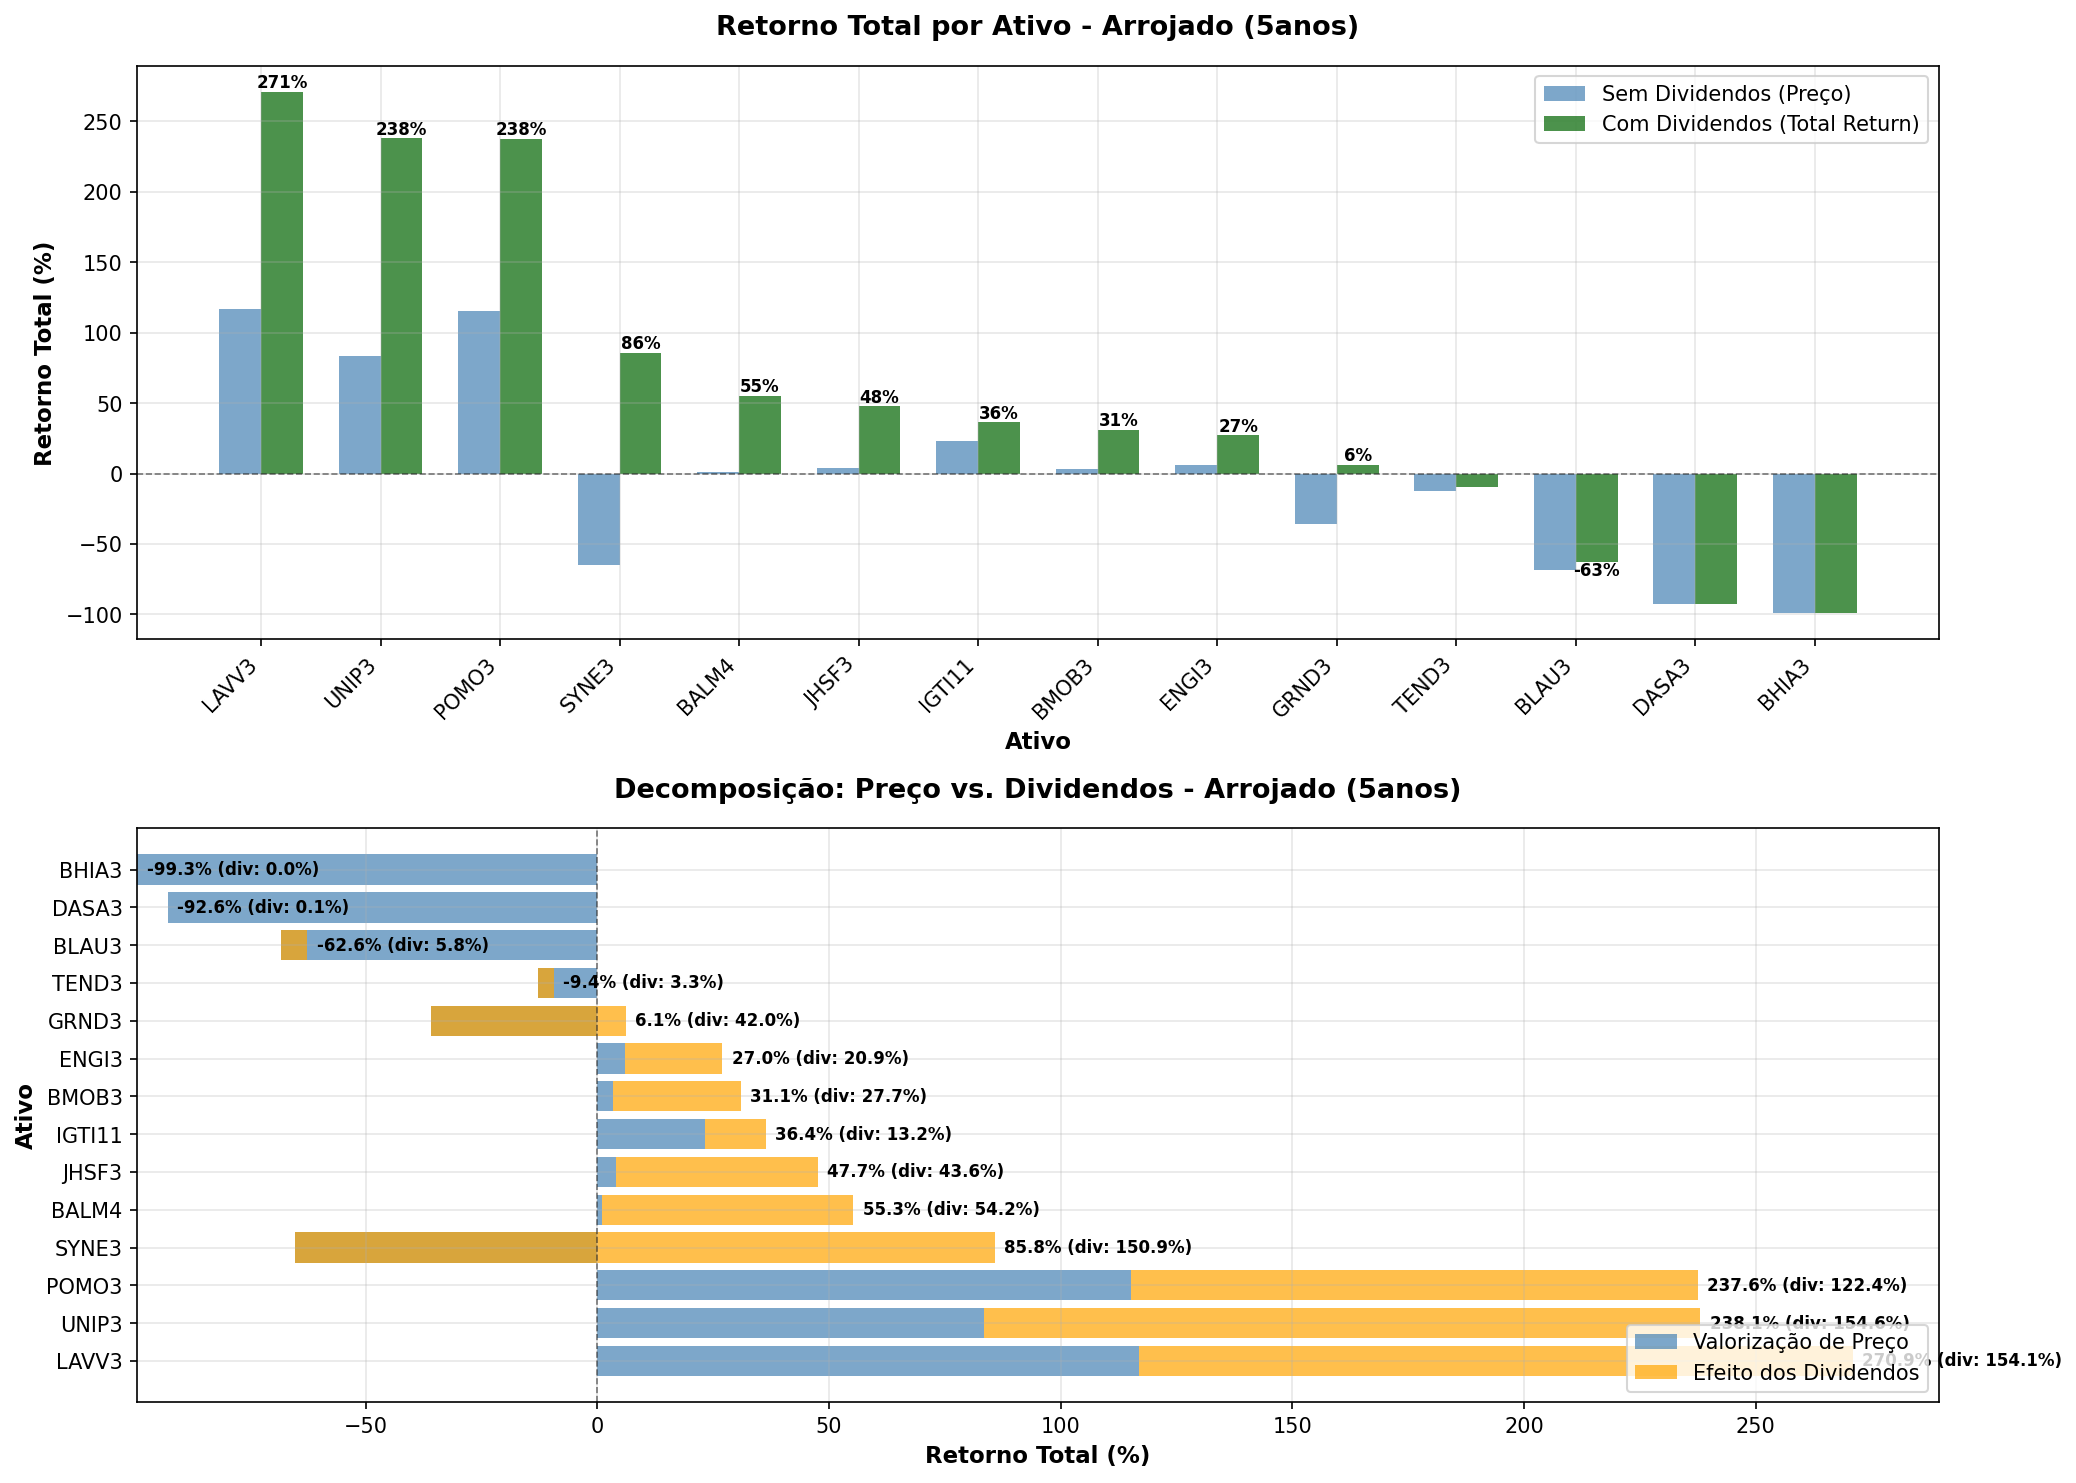

The data file committed next to this chart (first rows):
TICKER, preco_inicial, preco_final, retorno_total_sem_div_pct, retorno_total_com_div_pct, retorno_anual_sem_div_pct, retorno_anual_com_div_pct, efeito_dividendos_total_pct, efeito_dividendos_anual_pct, dividendos_totais_pagos, dividend_yield_periodo_pct, volatilidade_anual_pct, n_dias_negociacao, contrib_dividendos
LAVV3, 7.3, 15.83, 116.8, 270.9, 16.74, 29.97, 154.1, 13.23, 4.69, 64.29, 36.55, 1267, 56.87
UNIP3, 31.65, 58.06, 83.43, 238.1, 12.9, 27.58, 154.6, 14.68, 41.07, 129.8, 30.52, 1267, 64.95
POMO3, 2.62, 5.64, 115.1, 237.6, 16.56, 27.55, 122.4, 10.99, 2.31, 88.26, 36.09, 1267, 51.54
SYNE3, 14.34, 5.0, -65.13, 85.79, -19.0, 13.19, 150.9, 32.19, 15.6, 108.8, 55.76, 1267, 100.0
BALM4, 17.7, 17.89, 1.07, 55.29, 0.21, 9.2, 54.22, 8.99, 7.01, 39.61, 46.9, 1267, 98.06
JHSF3, 7.64, 7.95, 4.06, 47.68, 0.8, 8.11, 43.62, 7.31, 1.77, 23.13, 38.83, 1267, 91.48
IGTI11, 20.46, 25.2, 23.17, 36.35, 4.26, 6.4, 13.19, 2.14, 2.06, 10.05, 31.71, 1024, 36.29
BMOB3, 22.16, 22.9, 3.34, 31.05, 0.66, 5.56, 27.71, 4.9, 4.24, 19.14, 38.28, 1216, 89.24
ENGI3, 11.67, 12.38, 6.06, 27.0, 1.18, 4.9, 20.94, 3.71, 2.17, 18.57, 41.73, 1267, 77.56
GRND3, 8.41, 5.39, -35.91, 6.1, -8.51, 1.19, 42.01, 9.7, 3.58, 42.62, 32.11, 1267, 100.0
TEND3, 28.59, 24.95, -12.73, -9.41, -2.69, -1.96, 3.31, 0.73, 0.75, 2.63, 62.68, 1267, 0.0
BLAU3, 41.1, 13.02, -68.32, -62.56, -20.54, -17.84, 5.76, 2.7, 2.91, 7.08, 42.61, 1172, 0.0
DASA3, 59.7, 4.36, -92.7, -92.61, -40.75, -40.6, 0.09, 0.15, 0.59, 0.98, 70.73, 1267, 0.0
BHIA3, 409, 3.01, -99.26, -99.26, -62.56, -62.56, 0.0, 0.0, 0.0, 0.0, 77.69, 1267, -0.0
